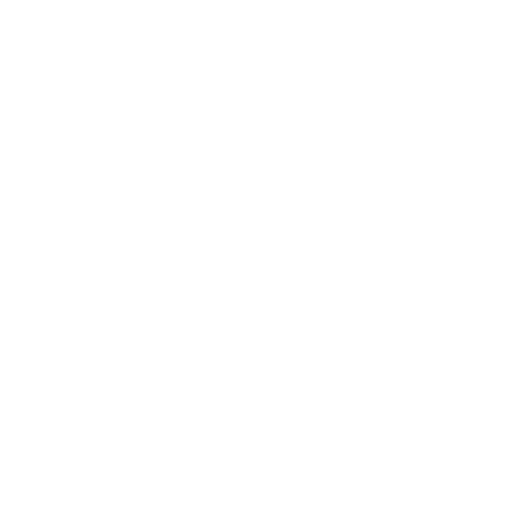
t = 0.00 s
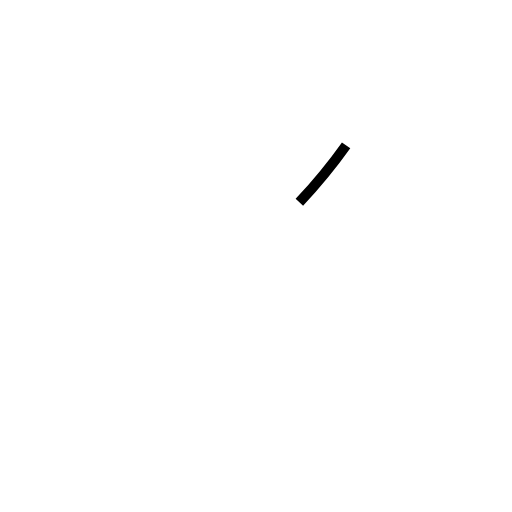
t = 0.22 s
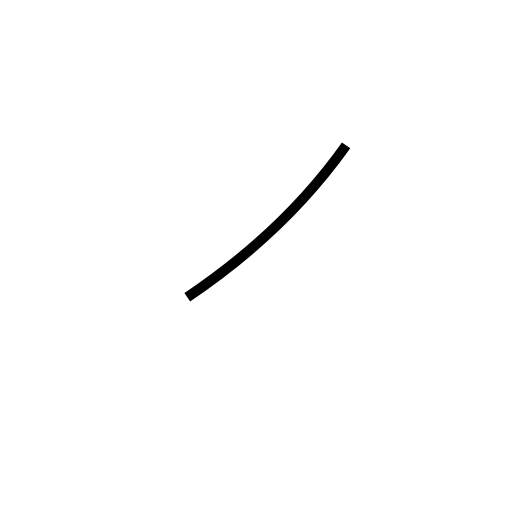
t = 0.65 s
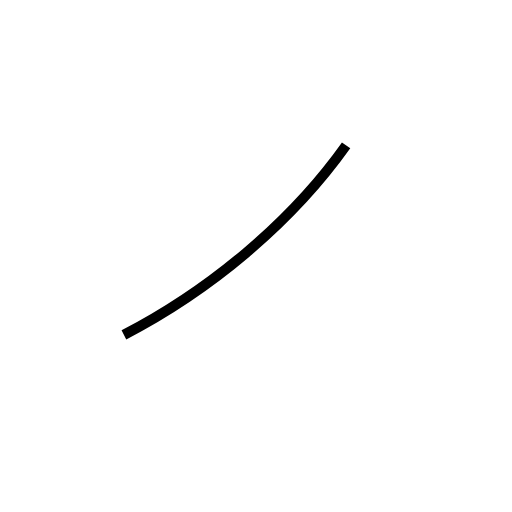
t = 0.86 s
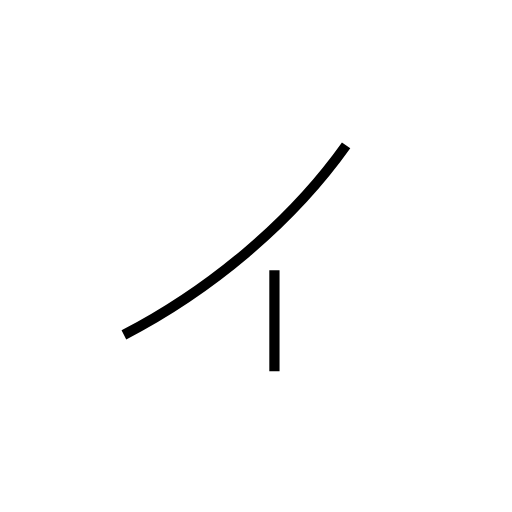
t = 1.16 s
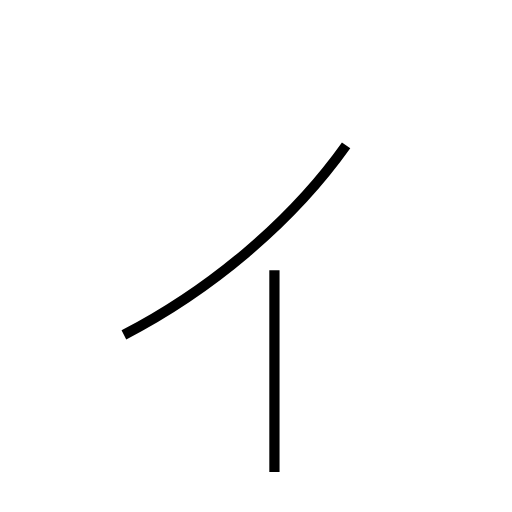
t = 1.45 s

The animated SVG that drew these frames (rendered in a browser with its animation timeline set to each time). Animation: 2 SMIL elements (animate=2); one cycle of 1.45 s.

<?xml version='1.0' encoding='utf-8'?>
<svg viewBox="0.0 -6.0 50.0 50.0" version="1.1" xmlns="http://www.w3.org/2000/svg"><rect x="-1000" y="-1000" width="2000" height="2000" stroke="white" fill="white" /><g style="fill:none;stroke:#000000;stroke-width:1"><path d="M 33.8 -29.8 C 28.4 -22.2 20.4 -15.6 12.1 -11.3 " transform="translate(0.0 38.0)" stroke-dasharray="28.77223332757522" stroke-dashoffset="28.77223332757522"><animate attributeName="stroke-dashoffset" from="28.77223332757522" to="0" dur="0.8631669998272565s" begin="0s; anim_end.end" fill="freeze" id="anim0" /></path><path d="M 26.8 -17.6 L 26.8 2.1" transform="translate(0.0 38.0)" stroke-dasharray="19.700000000000003" stroke-dashoffset="19.700000000000003"><animate attributeName="stroke-dashoffset" from="19.700000000000003" to="0" dur="0.5910000000000001s" begin="anim0.end" fill="freeze" id="anim_end" /></path></g></svg>
